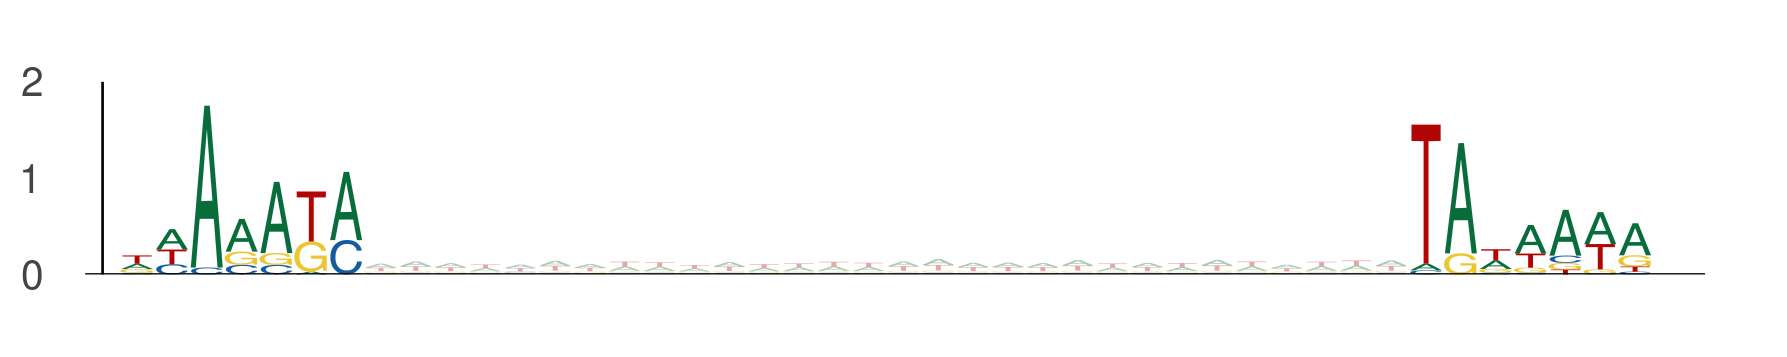

The table this chart was drawn from, first rows:
seq_index, start_position, end_position, is_reversed_complement
2014, 71, 78, 0
2014, 108, 115, 0
4029, 38, 45, 0
4029, 75, 82, 0
8059, 44, 51, 0
8059, 81, 88, 0
8551, 113, 120, 0
8551, 150, 157, 0
4737, 2, 9, 0
4737, 39, 46, 0
1101, 32, 39, 0
1101, 69, 76, 0
6802, 76, 83, 0
6802, 113, 120, 0
2919, 67, 74, 0
2919, 104, 111, 0
5857, 48, 55, 0
5857, 85, 92, 0
8713, 57, 64, 0
8713, 94, 101, 0
4950, 0, 7, 0
4950, 37, 44, 0
9317, 105, 112, 0
9317, 142, 149, 0
9317, 93, 100, 0
9317, 130, 137, 0
157, 104, 111, 0
157, 141, 148, 0
1146, 6, 13, 0
1146, 43, 50, 0
6000, 120, 127, 0
6000, 157, 164, 0
13754, 100, 107, 0
13754, 137, 144, 0
9937, 121, 128, 0
9937, 158, 165, 0
13523, 15, 22, 0
13523, 52, 59, 0
4952, 4, 11, 0
4952, 41, 48, 0
4952, 32, 39, 0
4952, 69, 76, 0
315, 106, 113, 0
315, 143, 150, 0
355, 59, 66, 0
355, 96, 103, 0
2128, 100, 107, 0
2128, 137, 144, 0
7875, 108, 115, 0
7875, 145, 152, 0
7583, 40, 47, 0
7583, 77, 84, 0
7583, 20, 27, 0
7583, 57, 64, 0
1063, 68, 75, 0
1063, 105, 112, 0
13391, 64, 71, 0
13391, 101, 108, 0
5725, 83, 90, 0
5725, 120, 127, 0
... 3,668 more rows
